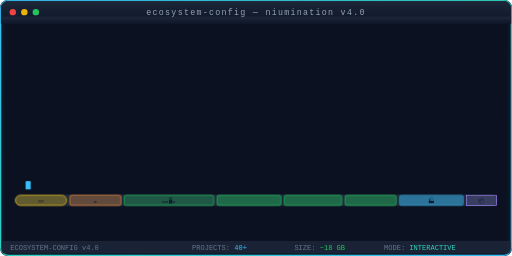
t = 0.00 s
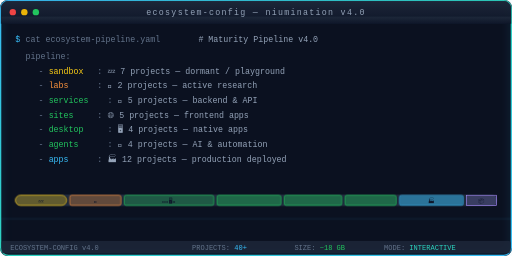
t = 3.70 s
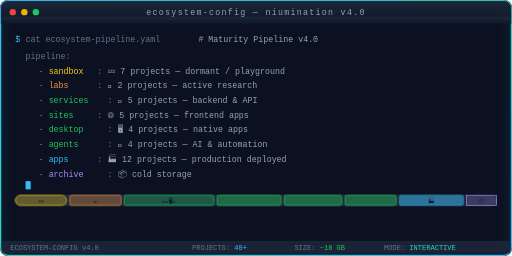
t = 4.20 s
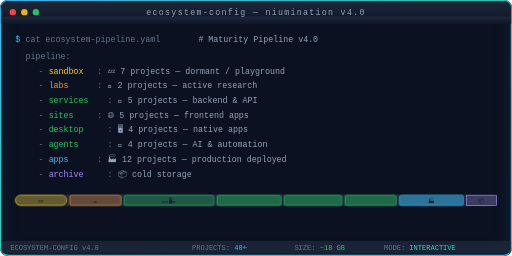
t = 4.70 s
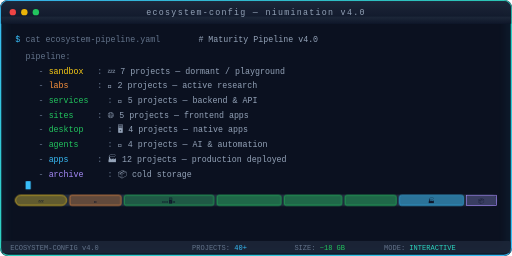
t = 5.20 s
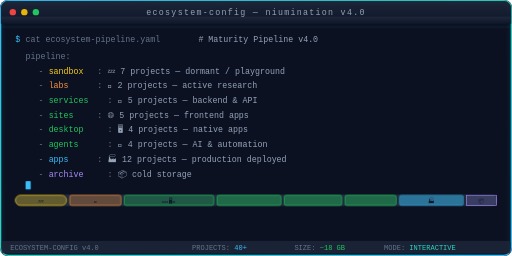
t = 6.20 s

The animated SVG that drew these frames (rendered in a browser with its animation timeline set to each time). Animation: 5 CSS @keyframes rules; one cycle of 7.70 s, repeats indefinitely.

<svg xmlns="http://www.w3.org/2000/svg" viewBox="0 0 800 400" fill="none">
  <defs>
    <style>
      @keyframes glow {
        0%,100%{filter:drop-shadow(0 0 4px rgba(56,189,248,.3))}
        50%{filter:drop-shadow(0 0 12px rgba(56,189,248,.6))}
      }
      @keyframes typeCursor { 0%,100%{opacity:1} 50%{opacity:0} }
      @keyframes fadeSlideUp {
        0%{opacity:0;transform:translateY(6px)}
        100%{opacity:1;transform:translateY(0)}
      }
      @keyframes scanline {
        0%{transform:translateY(-100%)}
        100%{transform:translateY(400px)}
      }
      @keyframes barPulse {
        0%,100%{opacity:.6}
        50%{opacity:1}
      }
      .glow { animation:glow 3s ease-in-out infinite }
      .cursor { animation:typeCursor 1s step-end infinite }
      .scanline { animation:scanline 4s linear infinite }
      .l1 { animation:fadeSlideUp .35s .1s both }
      .l2 { animation:fadeSlideUp .35s .5s both }
      .l3 { animation:fadeSlideUp .35s .9s both }
      .l4 { animation:fadeSlideUp .35s 1.3s both }
      .l5 { animation:fadeSlideUp .35s 1.7s both }
      .l6 { animation:fadeSlideUp .35s 2.1s both }
      .l7 { animation:fadeSlideUp .35s 2.5s both }
      .l8 { animation:fadeSlideUp .35s 2.9s both }
      .l9 { animation:fadeSlideUp .35s 3.3s both }
      .l10 { animation:fadeSlideUp .35s 3.7s both }
      .bar { animation:barPulse 2s ease-in-out infinite }
    </style>
    <linearGradient id="borderGrad" x1="0" y1="0" x2="1" y2="1">
      <stop offset="0%" stop-color="#38bdf8"/>
      <stop offset="50%" stop-color="#2dd4bf"/>
      <stop offset="100%" stop-color="#38bdf8"/>
    </linearGradient>
    <linearGradient id="barGrad" x1="0" y1="0" x2="0" y2="1">
      <stop offset="0%" stop-color="#1e293b"/>
      <stop offset="100%" stop-color="#0f172a"/>
    </linearGradient>
  </defs>

  <!-- Background -->
  <rect width="800" height="400" rx="12" fill="#0b1120"/>

  <!-- Scanline -->
  <rect class="scanline" width="800" height="4" fill="rgba(56,189,248,.04)"/>

  <!-- Frame -->
  <rect x="1" y="1" width="798" height="398" rx="12" fill="none" stroke="url(#borderGrad)" stroke-width="2" class="glow"/>

  <!-- Title bar -->
  <rect x="1" y="1" width="798" height="36" rx="12" fill="url(#barGrad)" opacity=".9"/>
  <rect x="1" y="26" width="798" height="11" fill="url(#barGrad)" opacity=".9"/>

  <!-- Window dots -->
  <circle cx="20" cy="19" r="5" fill="#ef4444"/>
  <circle cx="38" cy="19" r="5" fill="#eab308"/>
  <circle cx="56" cy="19" r="5" fill="#22c55e"/>

  <!-- Title -->
  <text x="400" y="24" text-anchor="middle" font-family="monospace" font-size="13" fill="#94a3b8" letter-spacing="2">
    ecosystem-config — niumination v4.0
  </text>

  <!-- Terminal Content -->
  <g font-family="monospace" font-size="13" fill="#e2e8f0">

    <!-- LINE 1 - Pipeline header -->
    <text x="24" y="65" class="l1" fill="#38bdf8">$</text>
    <text x="40" y="65" class="l1" fill="#64748b">cat ecosystem-pipeline.yaml</text>
    <text x="310" y="65" class="l1" fill="#94a3b8"># Maturity Pipeline v4.0</text>

    <!-- LINE 2 - Pipeline flow -->
    <text x="40" y="92" class="l2" fill="#64748b">pipeline:</text>

    <text x="60" y="115" class="l3" fill="#64748b">-</text>
    <text x="76" y="115" class="l3" fill="#facc15">sandbox</text>
    <text x="152" y="115" class="l3" fill="#64748b">:</text>
    <text x="168" y="115" class="l3" fill="#94a3b8">💤 7 projects — dormant / playground</text>

    <text x="60" y="138" class="l4" fill="#64748b">-</text>
    <text x="76" y="138" class="l4" fill="#fb923c">labs</text>
    <text x="152" y="138" class="l4" fill="#64748b">:</text>
    <text x="168" y="138" class="l4" fill="#94a3b8">🔬 2 projects — active research</text>

    <text x="60" y="161" class="l5" fill="#64748b">-</text>
    <text x="76" y="161" class="l5" fill="#22c55e">services</text>
    <text x="168" y="161" class="l5" fill="#64748b">:</text>
    <text x="184" y="161" class="l5" fill="#94a3b8">🔧 5 projects — backend &amp; API</text>

    <text x="60" y="184" class="l6" fill="#64748b">-</text>
    <text x="76" y="184" class="l6" fill="#22c55e">sites</text>
    <text x="152" y="184" class="l6" fill="#64748b">:</text>
    <text x="168" y="184" class="l6" fill="#94a3b8">🌐 5 projects — frontend apps</text>

    <text x="60" y="207" class="l7" fill="#64748b">-</text>
    <text x="76" y="207" class="l7" fill="#22c55e">desktop</text>
    <text x="168" y="207" class="l7" fill="#64748b">:</text>
    <text x="184" y="207" class="l7" fill="#94a3b8">🖥️ 4 projects — native apps</text>

    <text x="60" y="230" class="l8" fill="#64748b">-</text>
    <text x="76" y="230" class="l8" fill="#22c55e">agents</text>
    <text x="168" y="230" class="l8" fill="#64748b">:</text>
    <text x="184" y="230" class="l8" fill="#94a3b8">🤖 4 projects — AI &amp; automation</text>

    <text x="60" y="253" class="l9" fill="#64748b">-</text>
    <text x="76" y="253" class="l9" fill="#38bdf8">apps</text>
    <text x="152" y="253" class="l9" fill="#64748b">:</text>
    <text x="168" y="253" class="l9" fill="#94a3b8">🏭 12 projects — production deployed</text>

    <text x="60" y="276" class="l10" fill="#64748b">-</text>
    <text x="76" y="276" class="l10" fill="#a78bfa">archive</text>
    <text x="168" y="276" class="l10" fill="#64748b">:</text>
    <text x="184" y="276" class="l10" fill="#94a3b8">📦 cold storage</text>
  </g>

  <!-- Pipeline Progress Bar -->
  <g transform="translate(24, 305)">
    <rect width="752" height="16" rx="8" fill="#1e293b"/>
    <rect width="752" height="16" rx="8" fill="none" stroke="#334155" stroke-width="1"/>

    <!-- Segments -->
    <rect x="0" y="0" width="80" height="16" rx="8" fill="#facc15" opacity=".3"/>
    <rect x="0" y="0" width="80" height="16" rx="8" fill="none" stroke="#facc15" stroke-width="1"/>

    <rect x="85" y="0" width="80" height="16" rx="3" fill="#fb923c" opacity=".3"/>
    <rect x="85" y="0" width="80" height="16" rx="3" fill="none" stroke="#fb923c" stroke-width="1"/>

    <rect x="170" y="0" width="140" height="16" rx="3" fill="#22c55e" opacity=".3"/>
    <rect x="170" y="0" width="140" height="16" rx="3" fill="none" stroke="#22c55e" stroke-width="1"/>

    <rect x="315" y="0" width="100" height="16" rx="3" fill="#22c55e" opacity=".4"/>
    <rect x="315" y="0" width="100" height="16" rx="3" fill="none" stroke="#22c55e" stroke-width="1"/>

    <rect x="420" y="0" width="90" height="16" rx="3" fill="#22c55e" opacity=".4"/>
    <rect x="420" y="0" width="90" height="16" rx="3" fill="none" stroke="#22c55e" stroke-width="1"/>

    <rect x="515" y="0" width="80" height="16" rx="3" fill="#22c55e" opacity=".4"/>
    <rect x="515" y="0" width="80" height="16" rx="3" fill="none" stroke="#22c55e" stroke-width="1"/>

    <rect x="600" y="0" width="100" height="16" rx="3" fill="#38bdf8" opacity=".5"/>
    <rect x="600" y="0" width="100" height="16" rx="3" fill="none" stroke="#38bdf8" stroke-width="1" class="bar"/>

    <rect x="705" y="0" width="47" height="16" rx="0 8 8 0" fill="#a78bfa" opacity=".2"/>
    <rect x="705" y="0" width="47" height="16" rx="0 8 8 0" fill="none" stroke="#a78bfa" stroke-width="1"/>

    <!-- Labels -->
    <text x="40" y="12" text-anchor="middle" font-family="monospace" font-size="9" fill="#0f172a">💤</text>
    <text x="125" y="12" text-anchor="middle" font-family="monospace" font-size="9" fill="#0f172a">🔬</text>
    <text x="240" y="12" text-anchor="middle" font-family="monospace" font-size="9" fill="#0f172a">🔧🌐🖥️🤖</text>
    <text x="650" y="12" text-anchor="middle" font-family="monospace" font-size="9" fill="#0f172a">🏭</text>
    <text x="728" y="12" text-anchor="middle" font-family="monospace" font-size="9" fill="#0f172a">📦</text>
  </g>

  <!-- Status bar -->
  <rect x="2" y="376" width="796" height="20" rx="4" fill="#1e293b" opacity=".8"/>
  <text x="16" y="390" font-family="monospace" font-size="11" fill="#64748b">ECOSYSTEM-CONFIG v4.0</text>
  <text x="300" y="390" font-family="monospace" font-size="11">
    <tspan fill="#64748b">PROJECTS:</tspan>
    <tspan fill="#38bdf8"> 40+</tspan>
  </text>
  <text x="460" y="390" font-family="monospace" font-size="11">
    <tspan fill="#64748b">SIZE:</tspan>
    <tspan fill="#22c55e"> ~18 GB</tspan>
  </text>
  <text x="600" y="390" font-family="monospace" font-size="11">
    <tspan fill="#64748b">MODE:</tspan>
    <tspan fill="#2dd4bf"> INTERACTIVE</tspan>
  </text>

  <!-- Blinking cursor -->
  <rect x="40" y="283" width="8" height="13" fill="#38bdf8" class="cursor" opacity=".8" rx="1"/>
</svg>
